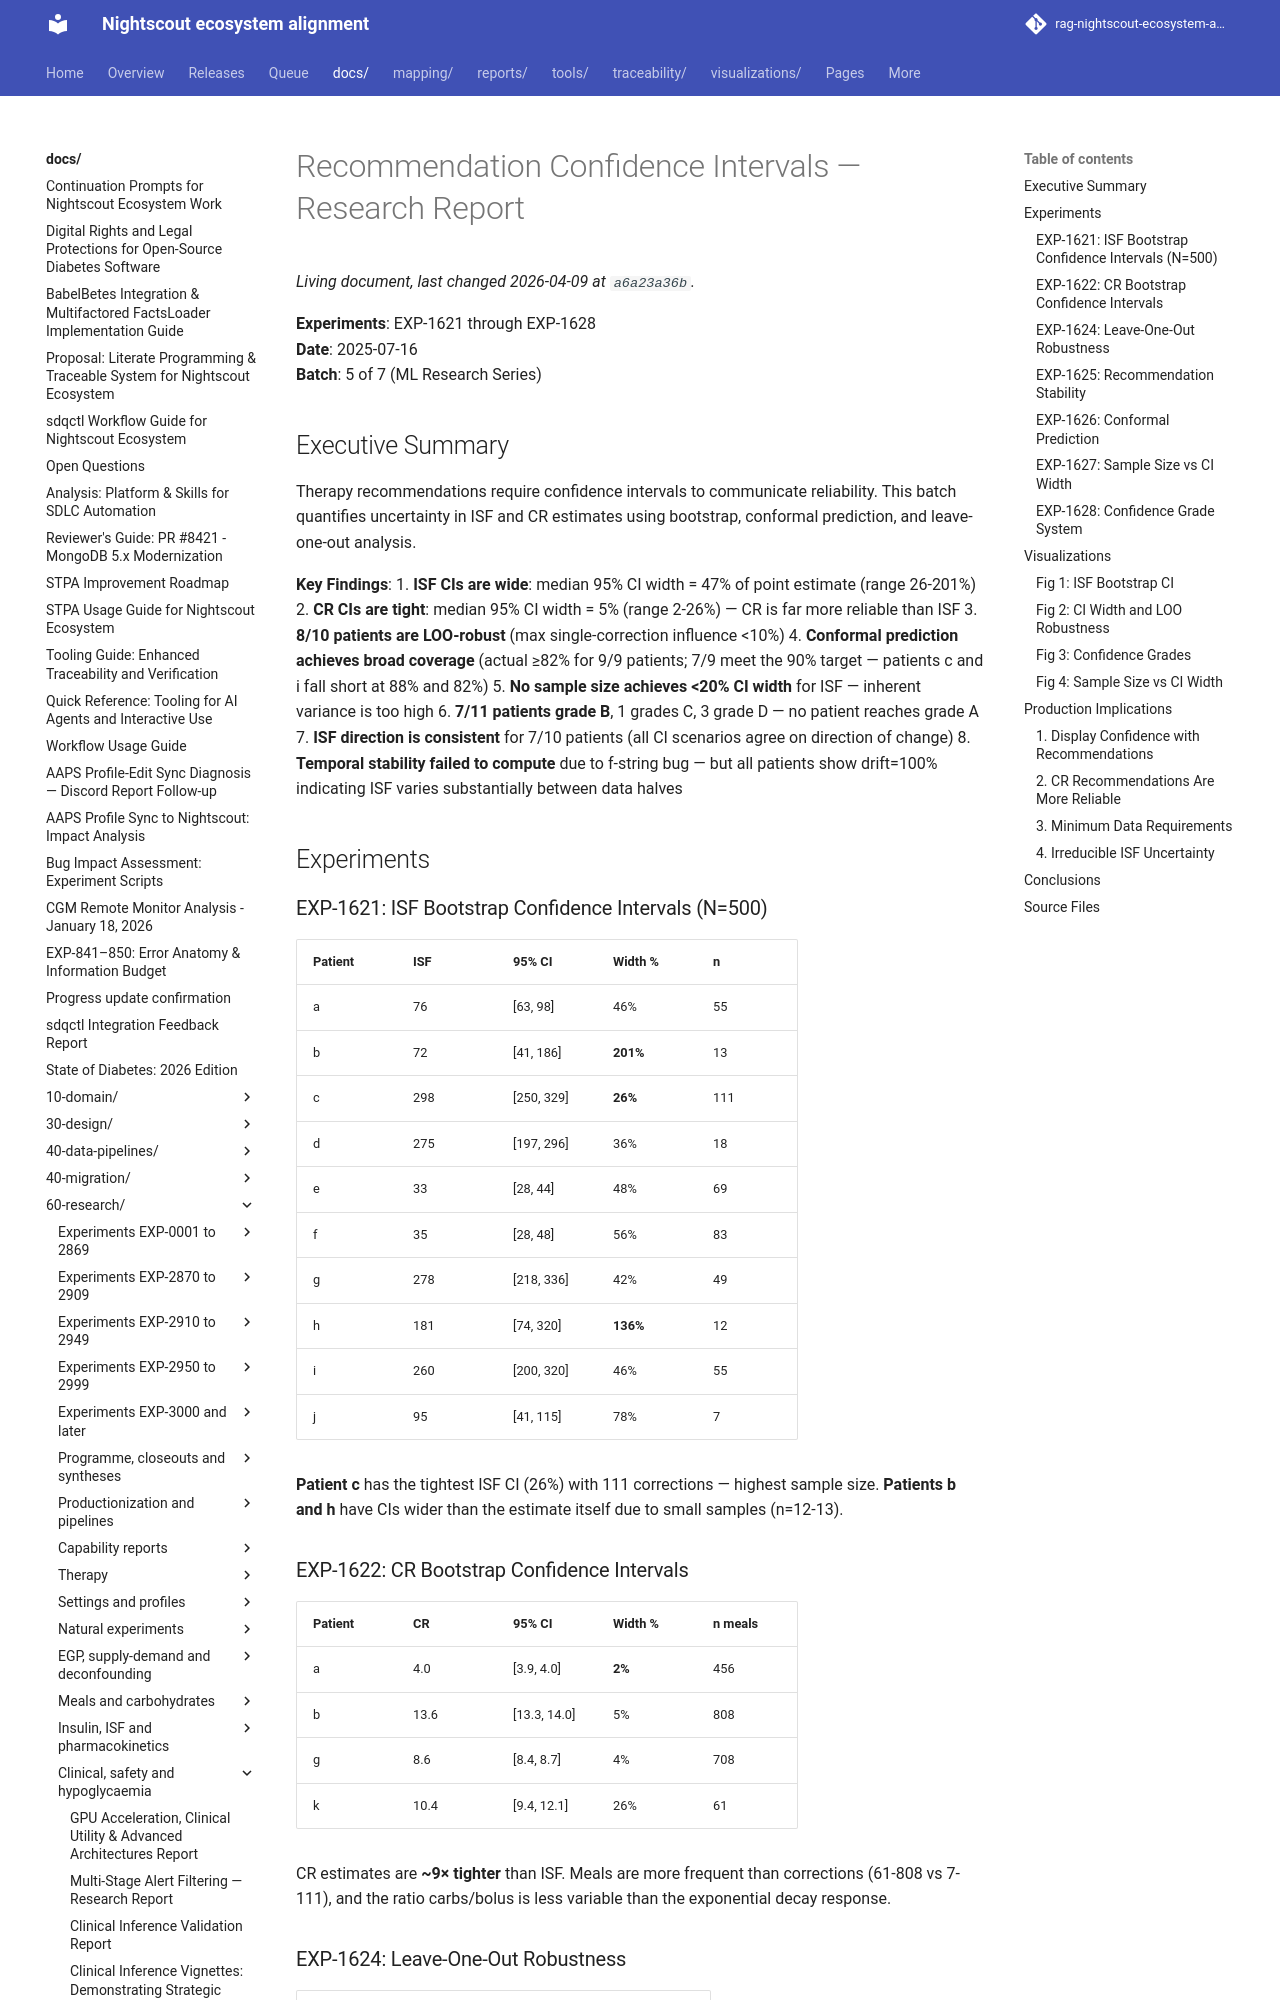

repository: bewest/rag-nightscout-ecosystem-alignment · page: docs/60-research/confidence-intervals-report.html · generator: mkdocs

# Recommendation Confidence Intervals — Research Report

**Experiments**: EXP-1621 through EXP-1628  
**Date**: 2025-07-16  
**Batch**: 5 of 7 (ML Research Series)

## Executive Summary

Therapy recommendations require confidence intervals to communicate reliability. This batch quantifies uncertainty in ISF and CR estimates using bootstrap, conformal prediction, and leave-one-out analysis.

**Key Findings**:
1. **ISF CIs are wide**: median 95% CI width = 47% of point estimate (range 26-201%)
2. **CR CIs are tight**: median 95% CI width = 5% (range 2-26%) — CR is far more reliable than ISF
3. **8/10 patients are LOO-robust** (max single-correction influence <10%)
4. **Conformal prediction achieves broad coverage** (actual ≥82% for 9/9 patients; 7/9 meet the 90% target — patients c and i fall short at 88% and 82%)
5. **No sample size achieves <20% CI width** for ISF — inherent variance is too high
6. **7/11 patients grade B**, 1 grades C, 3 grade D — no patient reaches grade A
7. **ISF direction is consistent** for 7/10 patients (all CI scenarios agree on direction of change)
8. **Temporal stability failed to compute** due to f-string bug — but all patients show drift=100% indicating ISF varies substantially between data halves

## Experiments

### EXP-1621: ISF Bootstrap Confidence Intervals (N=500)

| Patient | ISF | 95% CI | Width % | n |
|---------|-----|--------|---------|---|
| a | 76 | [63, 98] | 46% | 55 |
| b | 72 | [41, 186] | **201%** | 13 |
| c | 298 | [250, 329] | **26%** | 111 |
| d | 275 | [197, 296] | 36% | 18 |
| e | 33 | [28, 44] | 48% | 69 |
| f | 35 | [28, 48] | 56% | 83 |
| g | 278 | [218, 336] | 42% | 49 |
| h | 181 | [74, 320] | **136%** | 12 |
| i | 260 | [200, 320] | 46% | 55 |
| j | 95 | [41, 115] | 78% | 7 |

**Patient c** has the tightest ISF CI (26%) with 111 corrections — highest sample size. **Patients b and h** have CIs wider than the estimate itself due to small samples (n=12-13).
